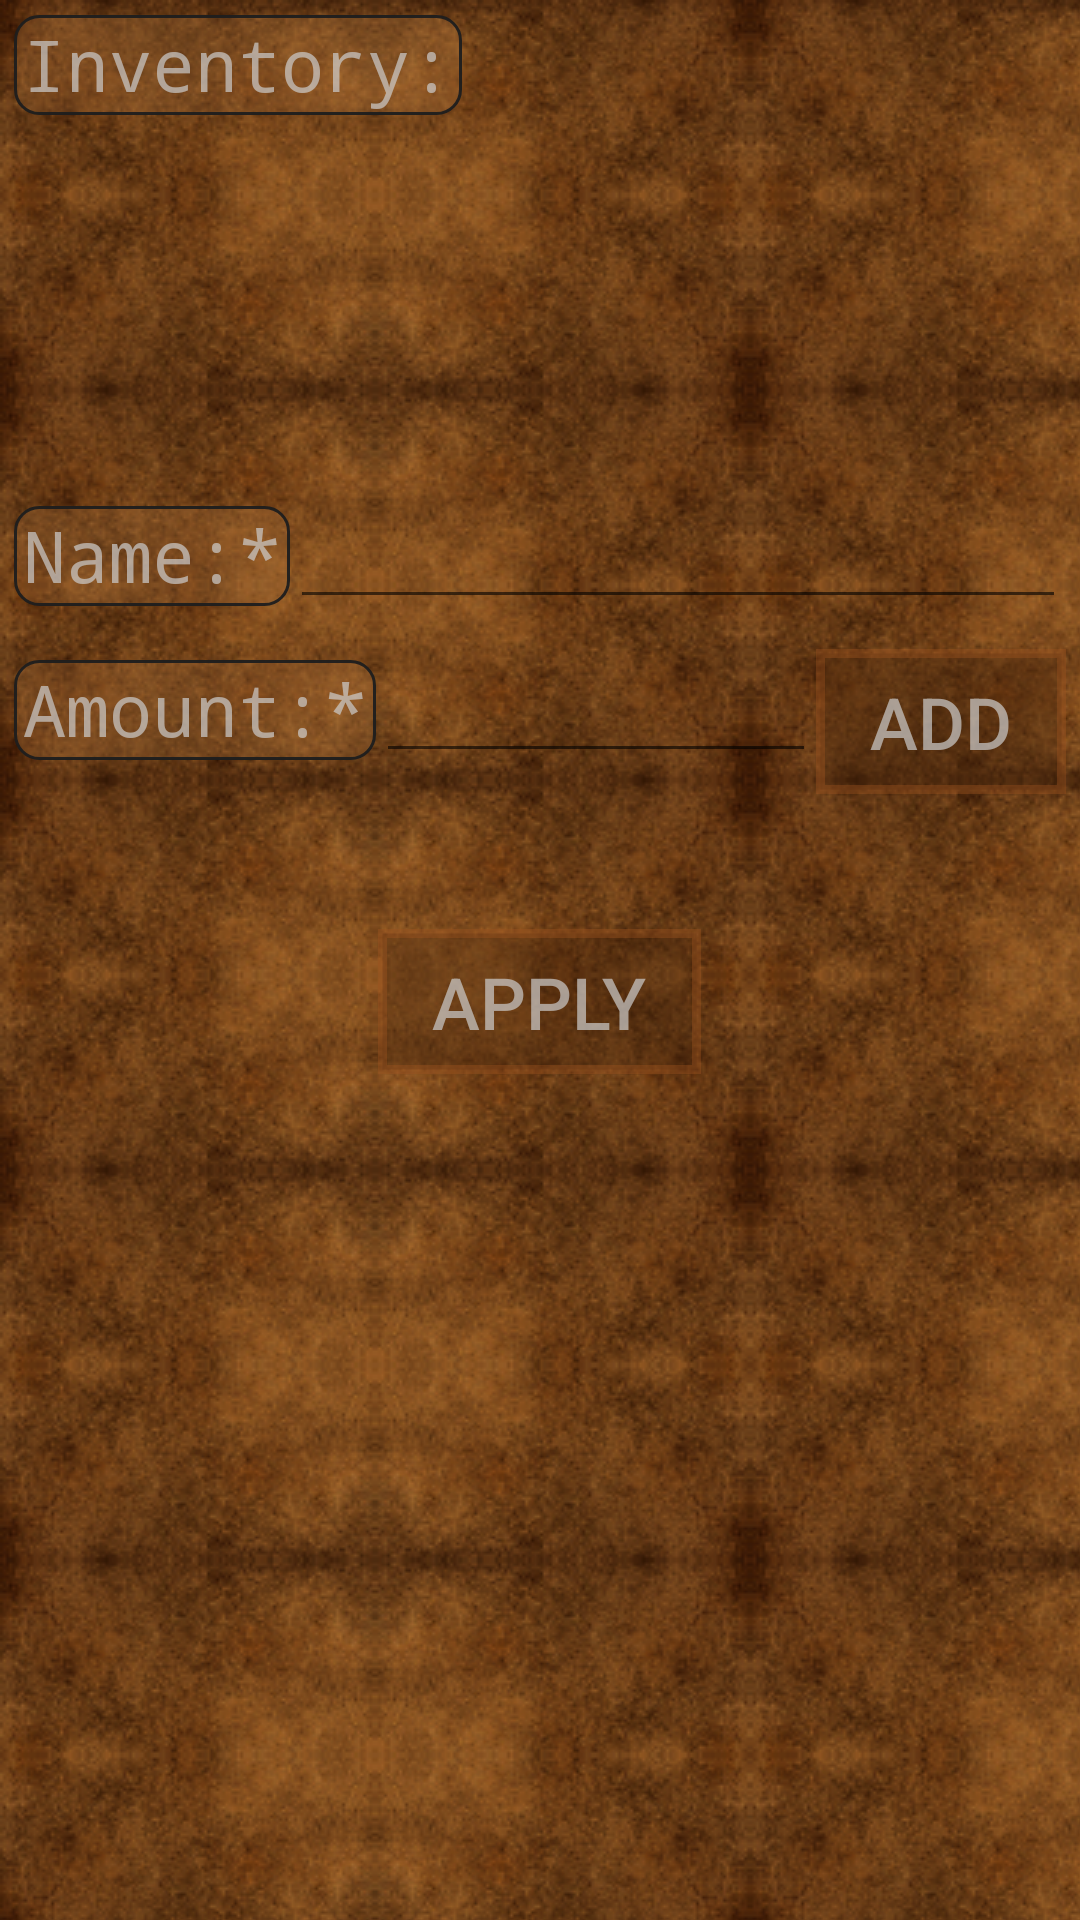

Android layout source for this screen:
<!-- AndroidManifest.xml: application theme AppTheme -->
<!-- res/layout/activity_inventory.xml -->
<android.support.v4.widget.DrawerLayout xmlns:android="http://schemas.android.com/apk/res/android"
    android:id="@+id/drawer_layout"
    android:layout_width="match_parent"
    android:layout_height="match_parent">

    <RelativeLayout xmlns:android="http://schemas.android.com/apk/res/android"
        xmlns:tools="http://schemas.android.com/tools"
        android:layout_width="match_parent"
        android:layout_height="match_parent"
        android:paddingBottom="@dimen/activity_vertical_margin"
        android:paddingLeft="@dimen/activity_horizontal_margin"
        android:paddingRight="@dimen/activity_horizontal_margin"
        android:paddingTop="@dimen/activity_vertical_margin"
        tools:context="com.skij.dndcharacter.Inventory">

        <ScrollView
            android:id="@+id/scrollView"
            android:layout_width="fill_parent"
            android:layout_height="fill_parent"
            android:scrollbars="none">

            <LinearLayout
                android:id="@+id/linearLayout"
                android:layout_width="fill_parent"
                android:layout_height="fill_parent"
                android:orientation="vertical"
                tools:ignore="UselessParent">

                <LinearLayout
                    android:layout_width="fill_parent"
                    android:layout_height="wrap_content"
                    android:padding="5dp">

                    <TextView
                        android:id="@+id/inventory_list_label"
                        android:layout_width="wrap_content"
                        android:layout_height="wrap_content"
                        android:text="@string/inventory_list_label"
                        android:textAppearance="?android:attr/textAppearanceLarge" />

                    <ListView
                        android:id="@+id/inventory_list"
                        android:layout_width="0dp"
                        android:layout_height="150dp"
                        android:layout_weight="1"
                        android:scrollbarAlwaysDrawVerticalTrack="true"
                        android:scrollbars="vertical" />
                </LinearLayout>

                <LinearLayout
                    android:layout_width="fill_parent"
                    android:layout_height="wrap_content"
                    android:padding="5dp">

                    <TextView
                        android:id="@+id/inventory_new_item_name_label"
                        android:layout_width="wrap_content"
                        android:layout_height="wrap_content"
                        android:text="@string/inventory_new_item_name_label"
                        android:textAppearance="?android:attr/textAppearanceLarge" />

                    <EditText
                        android:id="@+id/inventory_new_item_name"
                        android:layout_width="0dp"
                        android:layout_height="wrap_content"
                        android:layout_weight="1"
                        android:inputType="textNoSuggestions" />
                </LinearLayout>

                <LinearLayout
                    android:layout_width="fill_parent"
                    android:layout_height="wrap_content"
                    android:padding="5dp">

                    <TextView
                        android:id="@+id/inventory_new_item_amount_label"
                        android:layout_width="wrap_content"
                        android:layout_height="wrap_content"
                        android:text="@string/inventory_new_item_amount_label"
                        android:textAppearance="?android:attr/textAppearanceLarge" />

                    <EditText
                        android:id="@+id/inventory_new_item_amount"
                        android:layout_width="0dp"
                        android:layout_height="wrap_content"
                        android:layout_weight="1"
                        android:inputType="numberDecimal" />

                    <Button
                        android:id="@+id/inventory_add_new_item_button"
                        android:layout_width="wrap_content"
                        android:layout_height="wrap_content"
                        android:layout_gravity="center_horizontal"
                        android:layout_marginTop="20dp"
                        android:onClick="addItem"
                        android:text="@string/add" />
                </LinearLayout>

                <Button
                    android:id="@+id/inventory_apply"
                    android:layout_width="wrap_content"
                    android:layout_height="wrap_content"
                    android:layout_gravity="center_horizontal"
                    android:layout_marginTop="20dp"
                    android:onClick="apply"
                    android:text="@string/apply" />
            </LinearLayout>
        </ScrollView>
    </RelativeLayout>

    <ListView
        android:id="@+id/left_drawer"
        android:layout_width="240dp"
        android:layout_height="match_parent"
        android:layout_gravity="start"
        android:background="@color/navbar"
        android:choiceMode="singleChoice"
        android:divider="@android:color/transparent"
        android:dividerHeight="0dp" />
</android.support.v4.widget.DrawerLayout>
<!-- resources referenced by this layout -->
<resources>
  <color name="navbar">#d46c3c18</color>
  <string name="add">Add</string>
  <string name="apply">Apply</string>
  <string name="inventory_list_label">Inventory:</string>
  <string name="inventory_new_item_amount_label">Amount:*</string>
  <string name="inventory_new_item_name_label">Name:*</string>
  <!-- drawable backrepeat (drawable) -->
  <bitmap xmlns:android="http://schemas.android.com/apk/res/android"
      android:dither="true"
      android:src="@drawable/papertexturesmaller"
      android:tileMode="repeat" />
  <style name="graywithroundedbackgroundmultiline">
          <item name="android:textSize">24sp</item>
          <item name="android:textColor">#b3cdcdcd</item>
          <item name="android:background">@drawable/char_screen_rounded</item>
          <item name="android:text">ProvaProva</item>
          <item name="android:layout_marginBottom">3dp</item>
      </style>
  <style name="edittext" parent="Base.Widget.AppCompat.EditText">
          <item name="android:textSize">24sp</item>
          <item name="android:textColor">#b3cdcdcd</item>
          <item name="android:background">@drawable/char_screen_rounded</item>
          <item name="android:layout_marginBottom">3dp</item>
          <item name="android:layout_marginLeft">30dp</item>
      </style>
  <style name="button" parent="Base.TextAppearance.AppCompat.Button">
          <item name="android:background">@drawable/button</item>
          <item name="android:textSize">24sp</item>
          <item name="android:clickable">true</item>
          <item name="android:focusable">true</item>
          <item name="android:paddingTop">8dp</item>
          <item name="android:paddingBottom">8dp</item>
          <item name="android:paddingLeft">18dp</item>
          <item name="android:paddingRight">18dp</item>
          <item name="android:textColor">#b3cdcdcd</item>
      </style>
  <style name="actionBar" parent="Widget.AppCompat.Light.ActionBar.Solid.Inverse">
          <item name="android:background">#48a56d3a</item>
          <item name="background">@color/brown</item>
      </style>
  <style name="ActionBarTabText" parent="Base.Widget.AppCompat.ActionBar.TabText">
          <item name="android:textAppearance">?android:attr/textAppearanceLarge</item>
          <item name="android:textColor">#b3cdcdcd</item>
          <item name="android:textSize">24sp</item>
      </style>
  <style name="spinnerItem" parent="Base.Widget.AppCompat.DropDownItem.Spinner">
          <item name="android:background">#8000</item>
          <item name="android:paddingRight">?android:attr/listPreferredItemPaddingRight</item>
          <item name="android:paddingTop">?android:attr/listPreferredItemPaddingStart</item>
          <item name="android:paddingBottom">?android:attr/listPreferredItemPaddingEnd</item>
          <item name="android:paddingLeft">?android:attr/listPreferredItemPaddingLeft</item>
          <item name="android:gravity">center_horizontal</item>
      </style>
  <!-- drawable char_screen_rounded (drawable) -->
  <?xml version="1.0" encoding="UTF-8"?>
  <shape xmlns:android="http://schemas.android.com/apk/res/android"
      android:shape="rectangle">
  
      <solid android:color="#48a56d3a" />
  
      <corners android:radius="8dip" />
      <padding
          android:bottom="1dp"
          android:left="3dp"
          android:right="3dp" />
      <stroke
          android:width="1dp"
          android:color="#f21e1e1e" />
  </shape>
  <!-- drawable button (drawable) -->
  <?xml version="1.0" encoding="utf-8"?>
  <shape
      xmlns:android="http://schemas.android.com/apk/res/android"
      android:shape="rectangle">
      <stroke
          android:width="3dp"
          android:color="#639d531f" />
      <solid android:color="#5e45240d" />
  </shape>
  <color name="brown">#48a56d3a</color>
</resources>
